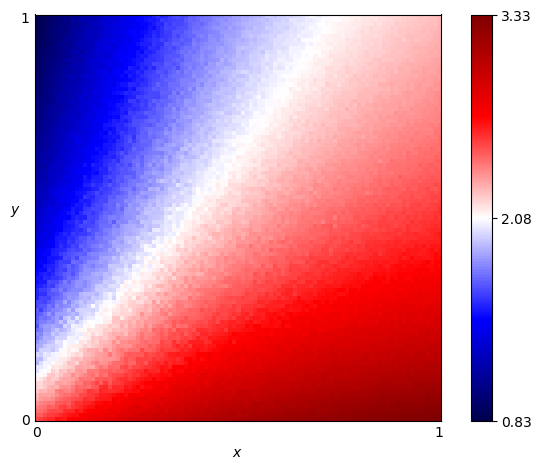

Source data for this figure (header and first rows):
x, y, score
0.0, 0.0, 2.525
0.0, 0.01, 2.471
0.0, 0.02, 2.429
0.0, 0.03, 2.391
0.0, 0.04, 2.341
0.0, 0.05, 2.281
0.0, 0.06, 2.257
0.0, 0.07, 2.215
0.0, 0.08, 2.192
0.0, 0.09, 2.18
0.0, 0.1, 2.116
0.0, 0.11, 2.069
0.0, 0.12, 2.007
0.0, 0.13, 2.024
0.0, 0.14, 1.903
0.0, 0.15, 1.931
0.0, 0.16, 1.984
0.0, 0.17, 1.859
0.0, 0.18, 1.866
0.0, 0.19, 1.825
0.0, 0.2, 1.776
0.0, 0.21, 1.798
0.0, 0.22, 1.729
0.0, 0.23, 1.663
0.0, 0.24, 1.706
0.0, 0.25, 1.689
0.0, 0.26, 1.673
0.0, 0.27, 1.685
0.0, 0.28, 1.633
0.0, 0.29, 1.628
0.0, 0.3, 1.547
0.0, 0.31, 1.54
0.0, 0.32, 1.547
0.0, 0.33, 1.52
0.0, 0.34, 1.486
0.0, 0.35, 1.512
0.0, 0.36, 1.481
0.0, 0.37, 1.461
0.0, 0.38, 1.419
0.0, 0.39, 1.409
0.0, 0.4, 1.402
0.0, 0.41, 1.386
0.0, 0.42, 1.373
0.0, 0.43, 1.317
0.0, 0.44, 1.317
0.0, 0.45, 1.343
0.0, 0.46, 1.313
0.0, 0.47, 1.267
0.0, 0.48, 1.258
0.0, 0.49, 1.297
0.0, 0.5, 1.272
0.0, 0.51, 1.245
0.0, 0.52, 1.256
0.0, 0.53, 1.196
0.0, 0.54, 1.206
0.0, 0.55, 1.201
0.0, 0.56, 1.215
0.0, 0.57, 1.183
0.0, 0.58, 1.181
0.0, 0.59, 1.158
... 10,141 more rows
